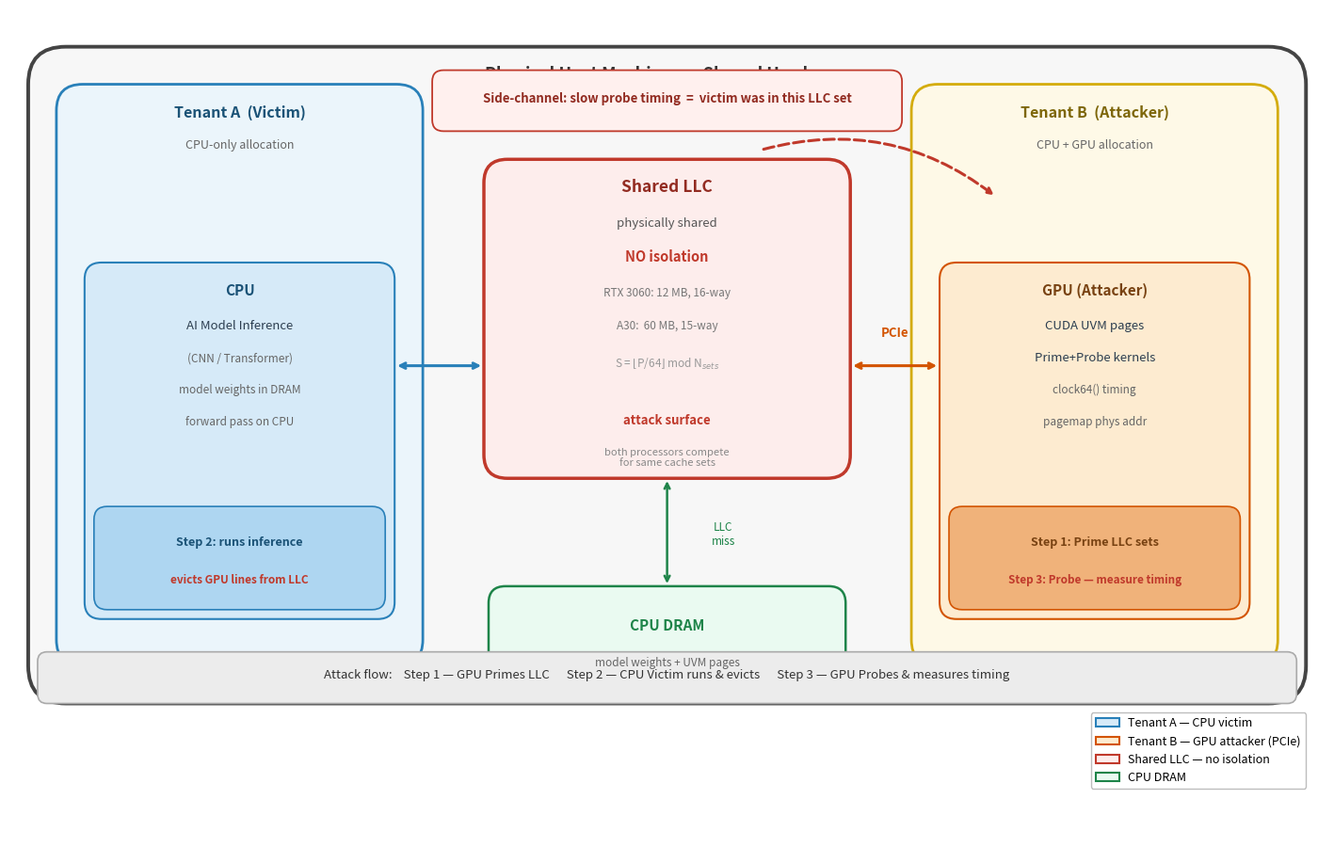

Reproduce this figure in Python.
"""
draw_threat_model.py  (v4 — fixed overlaps)
"""
import matplotlib
matplotlib.use('Agg')
import matplotlib.pyplot as plt
import matplotlib.patches as mpatches
from matplotlib.patches import FancyBboxPatch
import os

fig, ax = plt.subplots(figsize=(14, 9))
ax.set_xlim(0, 14)
ax.set_ylim(0, 9)
ax.axis('off')

def rbox(ax, x, y, w, h, fc, ec, lw=1.8, r=0.22, z=2, alpha=1.0):
    ax.add_patch(FancyBboxPatch((x, y), w, h,
        boxstyle=f"round,pad=0,rounding_size={r}",
        fc=fc, ec=ec, lw=lw, zorder=z, alpha=alpha))

def t(ax, x, y, s, fs=9.5, c='#222', bold=False, ha='center', va='center', z=6):
    ax.text(x, y, s, fontsize=fs, color=c,
            fontweight='bold' if bold else 'normal',
            ha=ha, va=va, zorder=z)

def arr(ax, x1, y1, x2, y2, c, lw=2.0, style='->', rad=0.0, ls='solid', z=5):
    ax.annotate('', xy=(x2, y2), xytext=(x1, y1),
        arrowprops=dict(arrowstyle=style, color=c, lw=lw,
                        linestyle=ls,
                        connectionstyle=f'arc3,rad={rad}'), zorder=z)

# ── Outer host frame ───────────────────────────────────────────
rbox(ax, 0.2, 1.6, 13.6, 7.0, '#f7f7f7', '#444', lw=2.8, r=0.4, z=1)
t(ax, 7.0, 8.3, 'Physical Host Machine  —  Shared Hardware',
  fs=13, c='#333', bold=True)

# ══════════════════════════════════
# TENANT A  (left)
# ══════════════════════════════════
rbox(ax, 0.5, 2.0, 3.9, 6.2, '#ebf5fb', '#2980b9', lw=2.0, r=0.28)
t(ax, 2.45, 7.9,  'Tenant A  (Victim)',  fs=11.5, c='#1a5276', bold=True)
t(ax, 2.45, 7.55, 'CPU-only allocation', fs=9,    c='#666')

# CPU inner box
rbox(ax, 0.8, 2.5, 3.3, 3.8, '#d6eaf8', '#2980b9', lw=1.5, r=0.18)
t(ax, 2.45, 6.0,  'CPU',                  fs=11,  c='#1a5276', bold=True)
t(ax, 2.45, 5.62, 'AI Model Inference',   fs=9.5, c='#2c3e50')
t(ax, 2.45, 5.28, '(CNN / Transformer)',  fs=8.5, c='#666')
t(ax, 2.45, 4.94, 'model weights in DRAM',fs=8.5, c='#666')
t(ax, 2.45, 4.60, 'forward pass on CPU',  fs=8.5, c='#666')

# Step 2 tag inside CPU box
rbox(ax, 0.9, 2.6, 3.1, 1.1, '#aed6f1', '#2980b9', lw=1.2, r=0.14, z=3)
t(ax, 2.45, 3.32, 'Step 2: runs inference',    fs=9,   c='#1a5276', bold=True)
t(ax, 2.45, 2.92, 'evicts GPU lines from LLC', fs=8.5, c='#c0392b', bold=True)

# ══════════════════════════════════
# TENANT B  (right)
# ══════════════════════════════════
rbox(ax, 9.6, 2.0, 3.9, 6.2, '#fef9e7', '#d4ac0d', lw=2.0, r=0.28)
t(ax, 11.55, 7.9,  'Tenant B  (Attacker)', fs=11.5, c='#7d6608', bold=True)
t(ax, 11.55, 7.55, 'CPU + GPU allocation', fs=9,    c='#666')

# GPU inner box
rbox(ax, 9.9, 2.5, 3.3, 3.8, '#fdebd0', '#d35400', lw=1.5, r=0.18)
t(ax, 11.55, 6.0,  'GPU (Attacker)',       fs=11,  c='#784212', bold=True)
t(ax, 11.55, 5.62, 'CUDA UVM pages',       fs=9.5, c='#2c3e50')
t(ax, 11.55, 5.28, 'Prime+Probe kernels',  fs=9.5, c='#2c3e50')
t(ax, 11.55, 4.94, 'clock64() timing',     fs=8.5, c='#666')
t(ax, 11.55, 4.60, 'pagemap phys addr',    fs=8.5, c='#666')

# Steps 1 & 3 tag inside GPU box
rbox(ax, 10.0, 2.6, 3.1, 1.1, '#f0b27a', '#d35400', lw=1.2, r=0.14, z=3)
t(ax, 11.55, 3.32, 'Step 1: Prime LLC sets',        fs=9,   c='#784212', bold=True)
t(ax, 11.55, 2.92, 'Step 3: Probe — measure timing',fs=8.5, c='#c0392b', bold=True)

# ══════════════════════════════════
# SHARED LLC  (centre)
# ══════════════════════════════════
rbox(ax, 5.05, 4.0, 3.9, 3.4, '#fdedec', '#c0392b', lw=2.5, r=0.25, z=3)
t(ax, 7.0, 7.1,  'Shared LLC',        fs=12.5, c='#922b21', bold=True)
t(ax, 7.0, 6.72, 'physically shared', fs=9.5,  c='#555')
t(ax, 7.0, 6.36, 'NO isolation',      fs=10.5, c='#c0392b', bold=True)
t(ax, 7.0, 5.98, 'RTX 3060: 12 MB, 16-way', fs=8.5, c='#777')
t(ax, 7.0, 5.62, 'A30:  60 MB, 15-way',     fs=8.5, c='#777')
t(ax, 7.0, 5.22, r'S = $\lfloor$P/64$\rfloor$ mod N$_{sets}$', fs=8.5, c='#999')
t(ax, 7.0, 4.62, 'attack surface',    fs=9.5, c='#c0392b', bold=True)
t(ax, 7.0, 4.22, 'both processors compete\nfor same cache sets', fs=8, c='#888')

# ══════════════════════════════════
# CPU DRAM  (bottom centre)
# ══════════════════════════════════
rbox(ax, 5.1, 1.75, 3.8, 1.1, '#eafaf1', '#1e8449', lw=1.8, r=0.18)
t(ax, 7.0, 2.43, 'CPU DRAM',                   fs=11,  c='#1e8449', bold=True)
t(ax, 7.0, 2.03, 'model weights + UVM pages',  fs=8.5, c='#666')

# ══════════════════════════════════
# ARROWS
# ══════════════════════════════════
# CPU <-> LLC
arr(ax, 4.1, 5.2, 5.05, 5.2, '#2980b9', lw=2.2, style='<->')

# GPU <-> LLC via PCIe
arr(ax, 8.95, 5.2, 9.9, 5.2, '#d35400', lw=2.2, style='<->')
t(ax, 9.42, 5.55, 'PCIe', fs=9.5, c='#d35400', bold=True)

# LLC <-> DRAM
arr(ax, 7.0, 4.0, 7.0, 2.85, '#1e8449', lw=1.8, style='<->')
t(ax, 7.6, 3.4, 'LLC\nmiss', fs=8.5, c='#1e8449', ha='center')

# ══════════════════════════════════
# Side-channel result arrow
# Dashed red: from LLC → GPU (timing signal)
# Placed ABOVE the tenant boxes cleanly
# ══════════════════════════════════
arr(ax, 8.0, 7.5, 10.5, 7.0, '#c0392b', lw=2.2,
    style='->', rad=-0.25, ls='dashed', z=7)

# Label for the dashed arrow — in its own clear space above LLC
rbox(ax, 4.5, 7.7, 5.0, 0.65, '#fff0ee', '#c0392b', lw=1.3, r=0.12, z=8)
t(ax, 7.0, 8.05,
  'Side-channel: slow probe timing  =  victim was in this LLC set',
  fs=9.5, c='#922b21', bold=True, z=9)

# ══════════════════════════════════
# Bottom flow strip
# ══════════════════════════════════
rbox(ax, 0.3, 1.6, 13.4, 0.55, '#ececec', '#aaa', lw=1.2, r=0.1, z=4)
t(ax, 7.0, 1.9,
  'Attack flow:    Step 1 — GPU Primes LLC      '
  'Step 2 — CPU Victim runs & evicts      '
  'Step 3 — GPU Probes & measures timing',
  fs=9.5, c='#333')

# ══════════════════════════════════
# Legend — bottom right, outside tenant boxes
# ══════════════════════════════════
legend_items = [
    mpatches.Patch(fc='#d6eaf8', ec='#2980b9', lw=1.5, label='Tenant A — CPU victim'),
    mpatches.Patch(fc='#fdebd0', ec='#d35400', lw=1.5, label='Tenant B — GPU attacker (PCIe)'),
    mpatches.Patch(fc='#fdedec', ec='#c0392b', lw=1.5, label='Shared LLC — no isolation'),
    mpatches.Patch(fc='#eafaf1', ec='#1e8449', lw=1.5, label='CPU DRAM'),
]
ax.legend(handles=legend_items, loc='lower right', fontsize=9,
          framealpha=0.97, edgecolor='#bbb',
          bbox_to_anchor=(0.99, 0.07))

plt.tight_layout(pad=0.1)
os.makedirs("22CS30056_BTP_2_Final_Report/Pictures", exist_ok=True)
plt.savefig("22CS30056_BTP_2_Final_Report/Pictures/threat_model.png",
            dpi=200, bbox_inches='tight')
plt.savefig("22CS30056_BTP_2_Final_Report/Pictures/threat_model.pdf",
            dpi=200, bbox_inches='tight')
print("Saved.")
